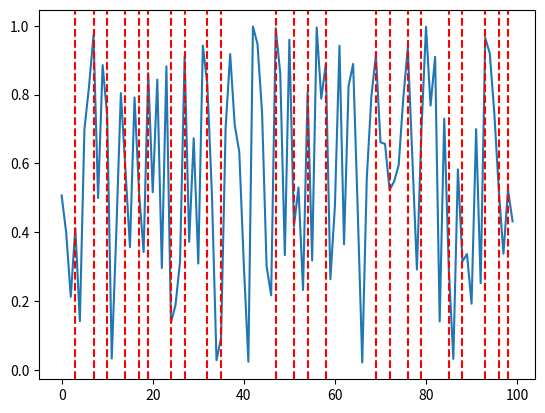

Write the Python code that produced this figure.
from __future__ import division
import numpy as np
import matplotlib.pyplot as plt
import matplotlib.cbook as cbook
def union_changepoints(allchangepoints):
    startpoints = sorted(set(cbook.flatten(allchangepoints)))
    return [(startpoint, nextstartpoint) for startpoint, nextstartpoint in zip(startpoints[:-1], startpoints[1:])]
def plot_with_changepoints(data, changepoints):
    plt.figure()
    plt.plot(data)
    rect = plt.axis()
    plt.vlines([c[1] for c in changepoints[:-1]], rect[2], rect[3], color='r', linestyles='dashed')
    plt.axis(rect)
    plt.show()
def indicators_to_changepoints(indicators):
    pos, = np.where(np.diff(np.array(indicators, dtype=int)) == 1)
    pos = np.concatenate(((0,), pos + 1, (len(indicators),)))
    return [(a, b) for a, b in zip(pos[:-1], pos[1:])]
if __name__ == "__main__":
    data = np.random.rand(100)
    indicators = np.random.choice([False, True], size=100)
    changepoints = indicators_to_changepoints(indicators)
    plot_with_changepoints(data, changepoints)
